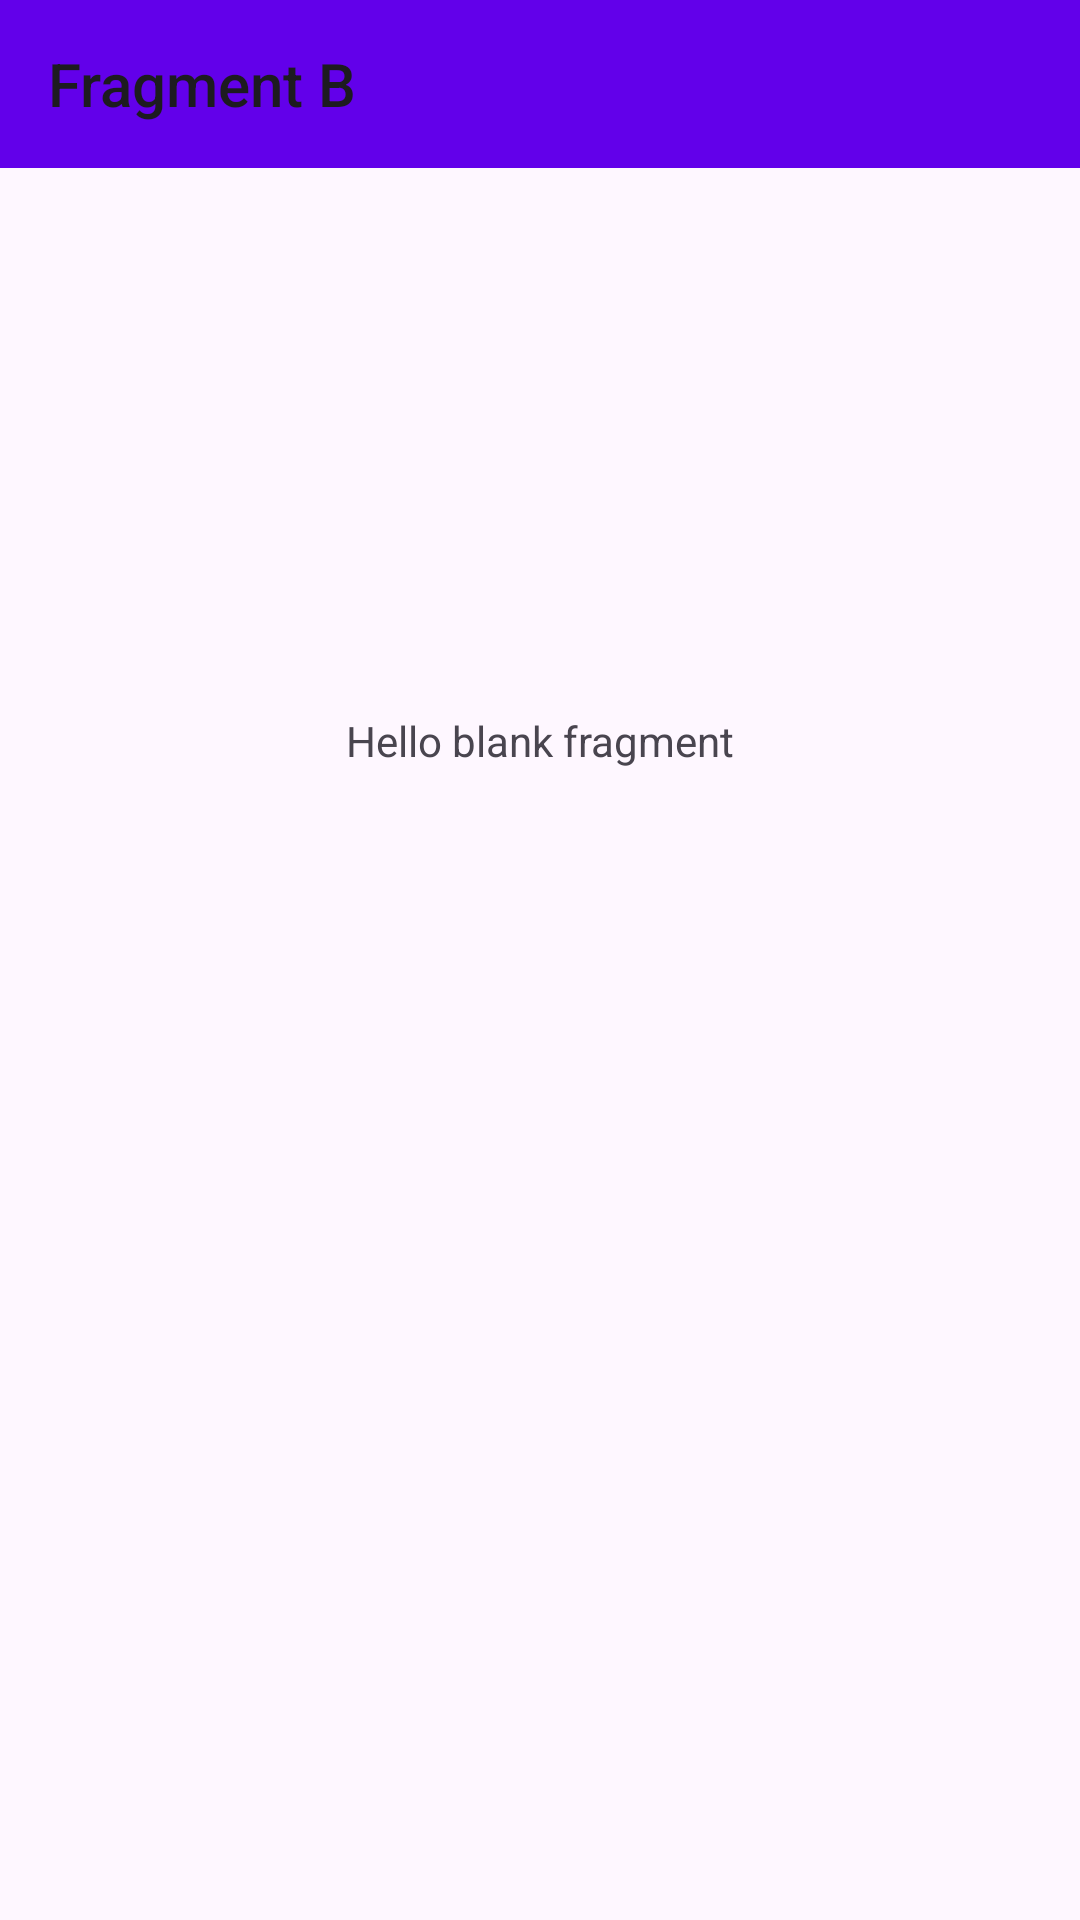

Reconstruct the res/layout file that produces this screen, plus the resources it refers to.
<!-- AndroidManifest.xml: application theme Theme.Fragment2FragmentCommunication -->
<!-- res/layout/fragment_b.xml -->
<?xml version="1.0" encoding="utf-8"?>
<androidx.constraintlayout.widget.ConstraintLayout xmlns:android="http://schemas.android.com/apk/res/android"
    xmlns:app="http://schemas.android.com/apk/res-auto"
    xmlns:tools="http://schemas.android.com/tools"
    android:layout_width="match_parent"
    android:layout_height="match_parent"
    tools:context=".FragmentB">

    <Toolbar
        android:id="@+id/toolbar"
        android:layout_width="match_parent"
        android:layout_height="wrap_content"
        android:background="#6200EA"
        android:title="Fragment B"
        app:layout_constraintEnd_toEndOf="parent"
        app:layout_constraintStart_toStartOf="parent"
        app:layout_constraintTop_toTopOf="parent" />

    <TextView
        android:id="@+id/textView"
        android:layout_width="wrap_content"
        android:layout_height="wrap_content"
        android:text="@string/hello_blank_fragment"
        app:layout_constraintBottom_toBottomOf="parent"
        app:layout_constraintEnd_toEndOf="parent"
        app:layout_constraintStart_toStartOf="parent"
        app:layout_constraintTop_toTopOf="parent"
        app:layout_constraintVertical_bias="0.382" />

</androidx.constraintlayout.widget.ConstraintLayout>
<!-- resources referenced by this layout -->
<resources>
  <string name="hello_blank_fragment">Hello blank fragment</string>
  <style name="Theme.Fragment2FragmentCommunication" parent="Base.Theme.Fragment2FragmentCommunication" />
  <style name="Base.Theme.Fragment2FragmentCommunication" parent="Theme.Material3.DayNight.NoActionBar">
          
          
      </style>
</resources>
